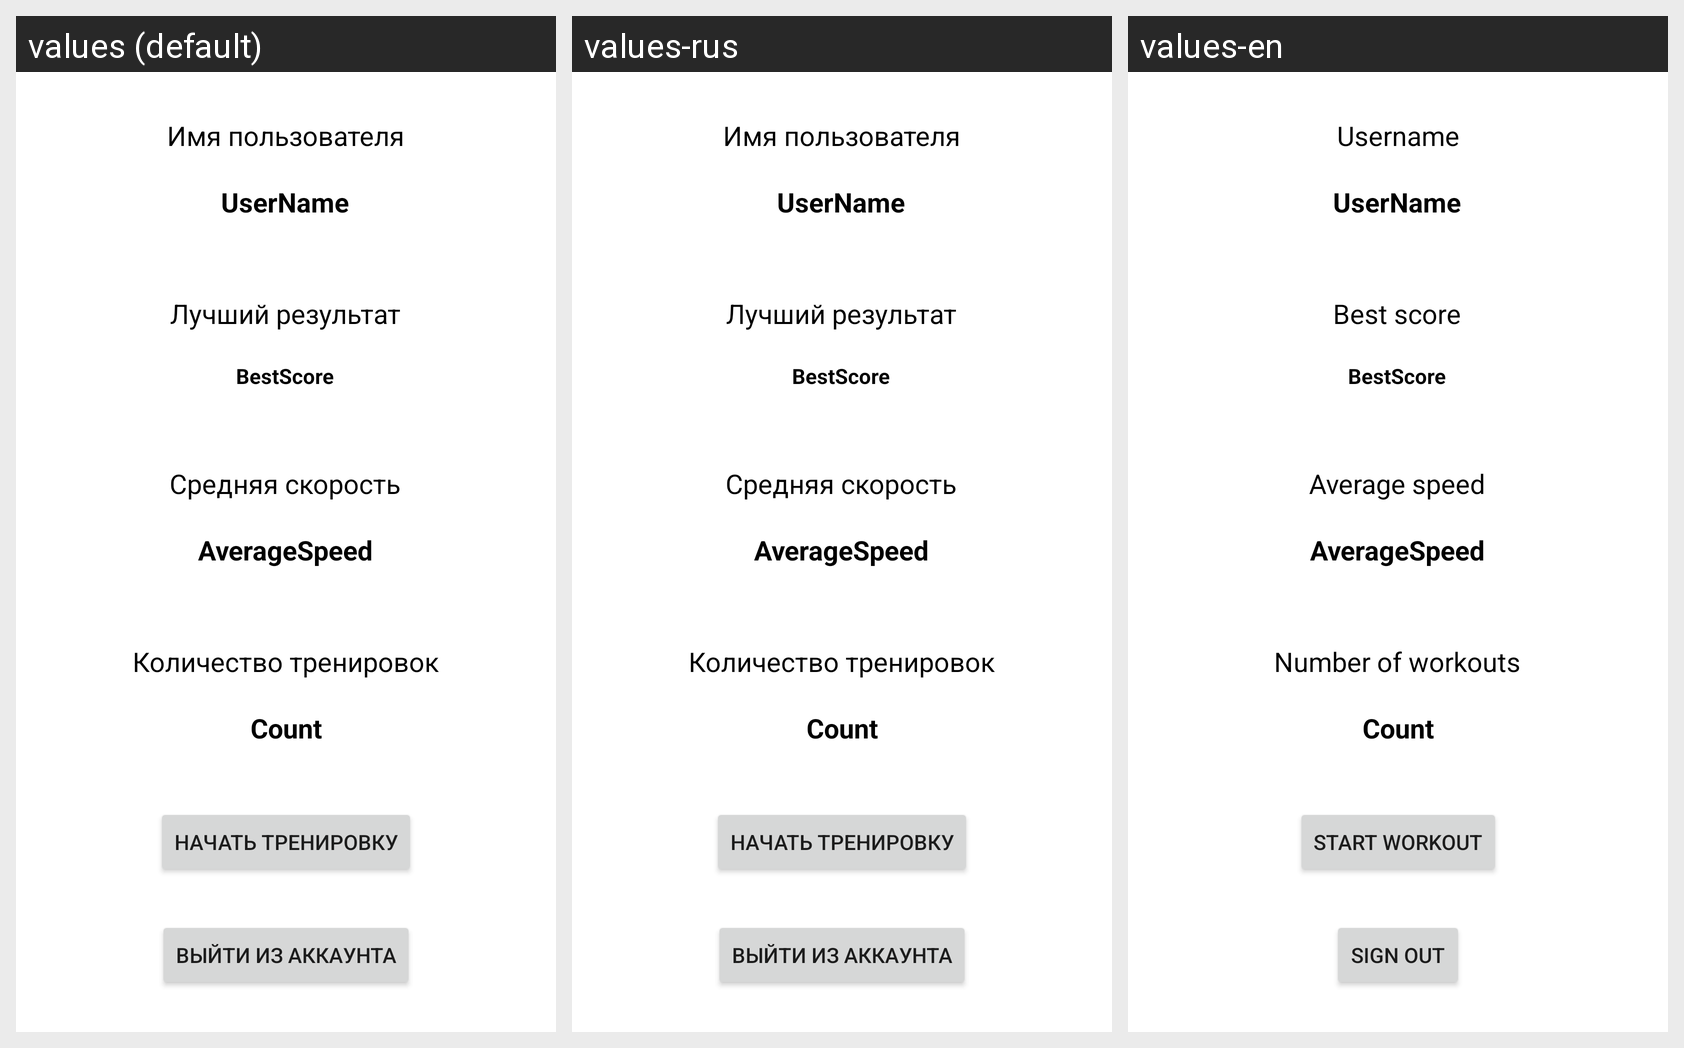

Here is an Android app screen in its default locale and in the app's own translations. Write out the translated-string differences for the strings that appear on this screen.
Android screen res/layout/profile.xml rendered under 3 locales, left to right: values (default), values-rus, values-en. Device: Nexus 5 (rendered at 1080×1920; each locale shown at half size, 540×960, under a caption strip naming it); theme Theme.PMVS_Lab_11_Project.
Strings drawn on this screen, with the default value and each locale's value (text and hints the layout hard-codes, and strings that could not be matched under every locale, appear in the picture but are not listed):

user_name_lbl
  values: Имя пользователя
  values-rus: Имя пользователя
  values-en: Username

best_score_lbl
  values: Лучший результат
  values-rus: Лучший результат
  values-en: Best score

avr_score_lbl
  values: Средняя скорость
  values-rus: Средняя скорость
  values-en: Average speed

start
  values: Начать тренировку
  values-rus: Начать тренировку
  values-en: Start Workout

sign_out
  values: Выйти из аккаунта
  values-rus: Выйти из аккаунта
  values-en: Sign out

count_lbl
  values: Количество тренировок
  values-rus: Количество тренировок
  values-en: Number of workouts
